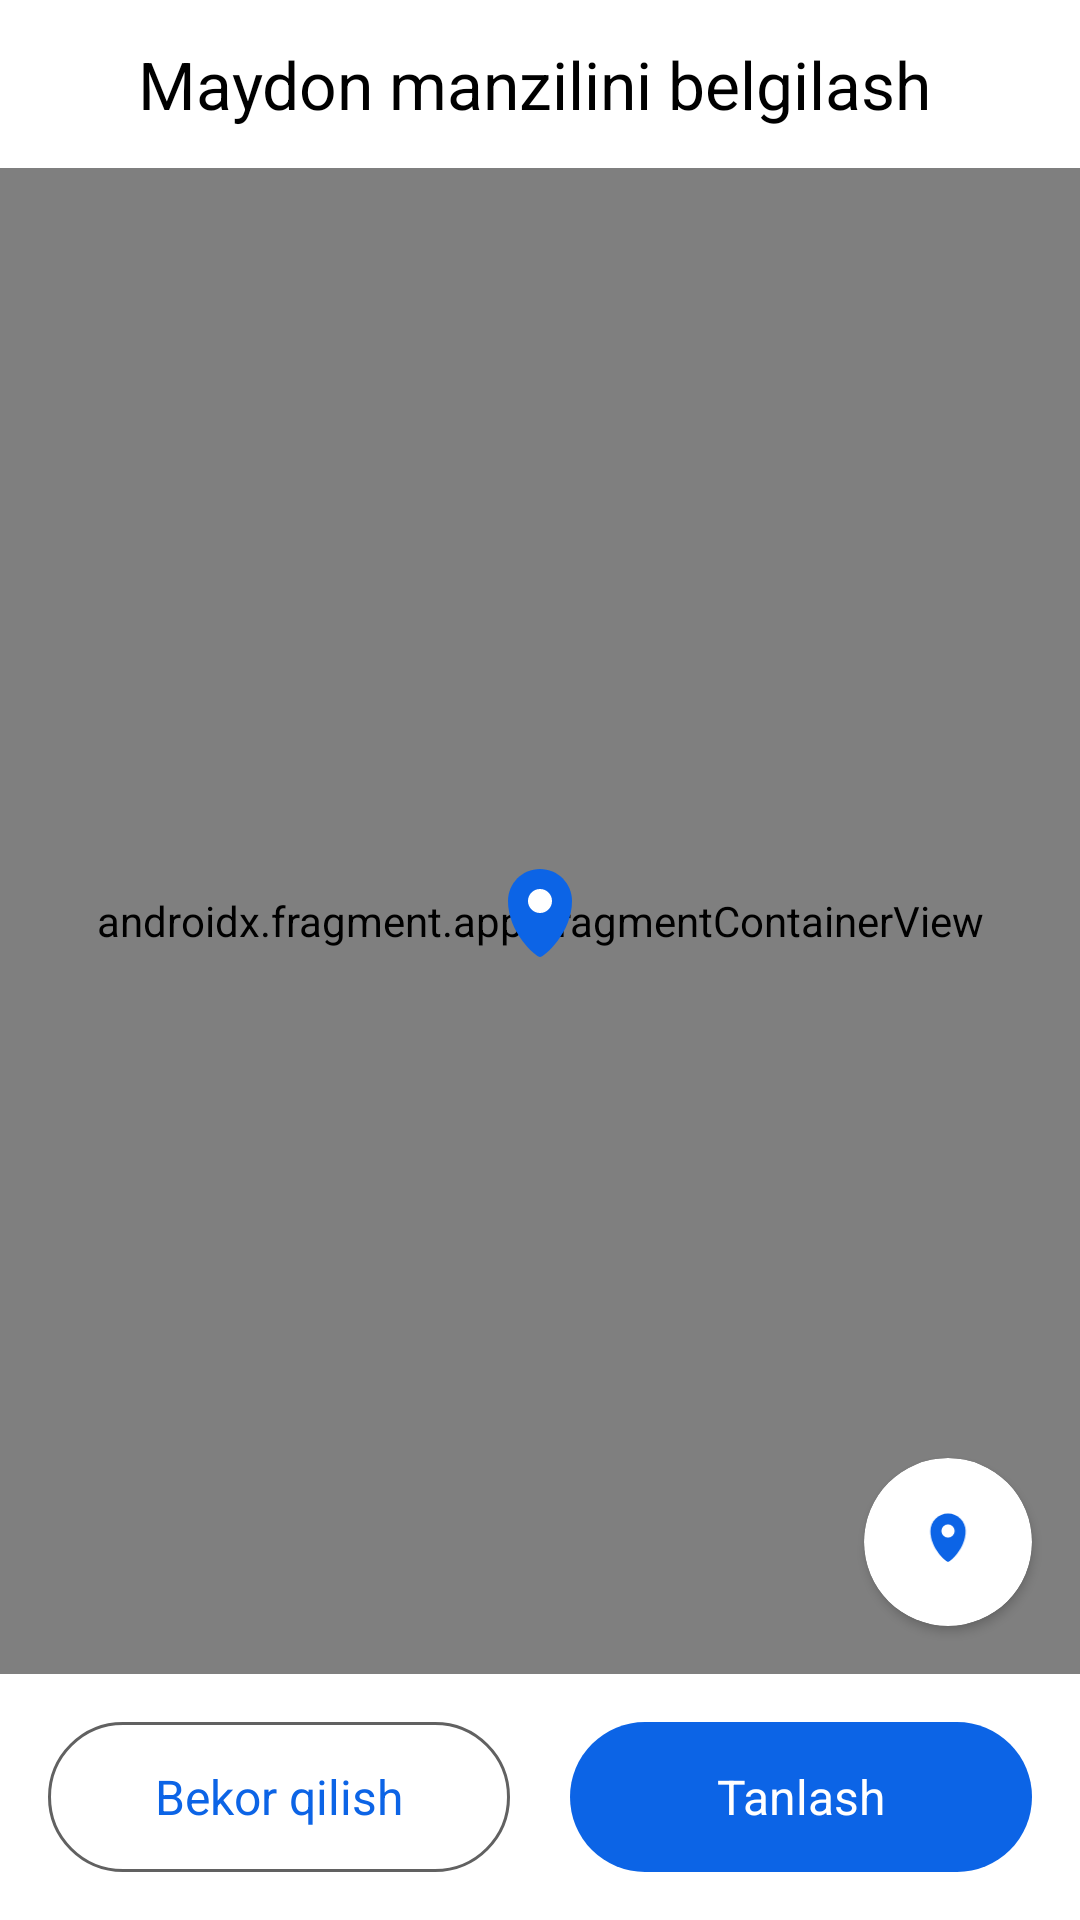

Produce the Android XML layout that renders to this screen, including the resource entries it uses.
<!-- AndroidManifest.xml: application theme Theme.Footzone -->
<!-- res/layout/fragment_stadium_location.xml -->
<?xml version="1.0" encoding="utf-8"?>
<androidx.coordinatorlayout.widget.CoordinatorLayout xmlns:android="http://schemas.android.com/apk/res/android"
    xmlns:app="http://schemas.android.com/apk/res-auto"
    xmlns:tools="http://schemas.android.com/tools"
    android:layout_width="match_parent"
    android:layout_height="match_parent"
    android:background="@color/white">

    <com.google.android.material.appbar.AppBarLayout
        android:layout_width="match_parent"
        android:layout_height="wrap_content"
        android:background="@color/white"
        app:elevation="0dp">

        <androidx.appcompat.widget.Toolbar
            android:layout_width="match_parent"
            android:layout_height="?attr/actionBarSize">

            <LinearLayout
                android:layout_width="match_parent"
                android:layout_height="match_parent"
                android:layout_marginEnd="5dp"
                android:gravity="center_vertical">

                <ImageView
                    android:id="@+id/ivBack"
                    android:layout_width="wrap_content"
                    android:layout_height="wrap_content"
                    android:background="@drawable/image_view_ic_back"
                    android:padding="10dp"
                    android:src="@drawable/ic_back_icon" />

                <TextView
                    android:layout_width="wrap_content"
                    android:layout_height="wrap_content"
                    android:layout_marginStart="10dp"
                    android:text="Maydon manzilini belgilash"
                    android:textColor="@color/black"
                    android:textSize="22sp" />
            </LinearLayout>
        </androidx.appcompat.widget.Toolbar>
    </com.google.android.material.appbar.AppBarLayout>

    <LinearLayout
        android:layout_width="match_parent"
        android:layout_height="match_parent"
        android:orientation="vertical"
        app:layout_behavior="com.google.android.material.appbar.AppBarLayout$ScrollingViewBehavior">

        <FrameLayout
            android:layout_width="match_parent"
            android:layout_height="0dp"
            android:layout_weight="1">

            <androidx.fragment.app.FragmentContainerView
                android:id="@+id/map_view"
                android:name="com.google.android.gms.maps.SupportMapFragment"
                android:layout_width="match_parent"
                android:layout_height="match_parent" />


            <LinearLayout
                android:layout_width="match_parent"
                android:layout_height="match_parent"
                android:gravity="right|bottom">

                <androidx.cardview.widget.CardView
                    android:id="@+id/findMyLocation"
                    android:layout_width="56dp"
                    android:layout_height="56dp"
                    android:layout_margin="16dp"
                    android:background="@color/white"
                    app:cardCornerRadius="28dp">

                    <LinearLayout
                        android:layout_width="match_parent"
                        android:layout_height="match_parent"
                        android:background="@drawable/image_view_ic_back"
                        android:gravity="center">

                        <ImageView
                            android:layout_width="22dp"
                            android:layout_height="22dp"
                            android:src="@drawable/ic_location" />
                    </LinearLayout>
                </androidx.cardview.widget.CardView>
            </LinearLayout>

            <androidx.appcompat.widget.AppCompatImageView
                android:id="@+id/map_icon"
                android:layout_width="40dp"
                android:layout_height="40dp"
                android:layout_gravity="center"
                android:src="@drawable/ic_location" />

        </FrameLayout>

        <LinearLayout
            android:layout_width="match_parent"
            android:layout_height="50dp"
            android:layout_marginVertical="16dp"
            android:paddingHorizontal="16dp">

            <TextView
                android:id="@+id/tvCancel"
                android:layout_width="0dp"
                android:layout_height="match_parent"
                android:layout_marginEnd="10dp"
                android:layout_weight="1"
                android:background="@drawable/button_rounded_corner"
                android:gravity="center"
                android:paddingVertical="10dp"
                android:text="@string/str_cancel"
                android:textColor="@color/colorBlue600"
                android:textSize="16sp" />

            <TextView
                android:id="@+id/tvSelection"
                android:layout_width="0dp"
                android:layout_height="match_parent"
                android:layout_marginStart="10dp"
                android:layout_weight="1"
                android:background="@drawable/linear_rounded_background"
                android:gravity="center"
                android:paddingVertical="10dp"
                android:text="Tanlash"
                android:textColor="@color/white"
                android:textSize="16sp"
                app:backgroundTint="@null" />
        </LinearLayout>

    </LinearLayout>
</androidx.coordinatorlayout.widget.CoordinatorLayout>
<!-- resources referenced by this layout -->
<resources>
  <color name="black">#FF000000</color>
  <color name="colorBlue600">#0C64E6</color>
  <color name="white">#FFFFFFFF</color>
  <!-- drawable button_rounded_corner (drawable) -->
  <?xml version="1.0" encoding="utf-8"?>
  <selector xmlns:android="http://schemas.android.com/apk/res/android">
      <item android:state_pressed="false">
          <shape android:shape="rectangle">
              <corners android:radius="100dp" />
              <stroke android:width="1dp" android:color="@color/colorNeutral80" />
              <solid android:color="#ffffff" />
          </shape>
      </item>
  
      <item android:state_pressed="true">
          <shape android:shape="rectangle">
              <corners android:radius="100dp" />
              <stroke android:width="1dp" android:color="#0C64E6" />
              <solid android:color="@color/state_pressed_color" />
          </shape>
      </item>
  </selector>
  <!-- drawable ic_location (drawable) -->
  <vector xmlns:android="http://schemas.android.com/apk/res/android"
      android:width="48dp"
      android:height="60dp"
      android:viewportWidth="48"
      android:viewportHeight="60">
    <path
        android:pathData="M40,20C40,11.1634 32.8366,4 24,4C15.1634,4 8,11.1634 8,20C8,36 22,48 24,48C26,48 40,36 40,20Z"
        android:fillColor="#0C64E6"
        android:fillType="evenOdd"/>
    <path
        android:pathData="M24,20m-6,0a6,6 0,1 1,12 0a6,6 0,1 1,-12 0"
        android:fillColor="#ffffff"/>
  </vector>
  <!-- drawable image_view_ic_back (drawable) -->
  <selector xmlns:android="http://schemas.android.com/apk/res/android">
      
      <item android:state_pressed="false">
          <shape android:shape="rectangle">
              <corners android:radius="50dp" />
              <solid android:color="@android:color/transparent" />
          </shape>
      </item>
      
      <item android:state_pressed="true">
          <shape android:shape="rectangle">
              <corners android:radius="50dp" />
              <solid android:color="@color/state_pressed_color" />
          </shape>
      </item>
  </selector>
  <!-- drawable linear_rounded_background (drawable) -->
  <?xml version="1.0" encoding="utf-8"?>
  <shape xmlns:android="http://schemas.android.com/apk/res/android"
      android:shape="rectangle">
      <corners android:radius="100dp" />
      <solid android:color="#0C64E6" />
  </shape>
  <string name="str_cancel">Bekor qilish</string>
  <style name="Theme.Footzone" parent="Theme.MaterialComponents.Light.NoActionBar.Bridge">
          
          <item name="colorPrimary">@color/purple_500</item>
          <item name="colorPrimaryVariant">@color/purple_700</item>
          <item name="colorOnPrimary">@color/white</item>
          
          <item name="colorSecondary">@color/teal_200</item>
          <item name="colorSecondaryVariant">@color/teal_700</item>
          <item name="colorOnSecondary">@color/black</item>
          <item name="android:windowDisablePreview">true</item>
          
          <item name="android:statusBarColor" tools:targetApi="l">@android:color/transparent</item>
          
      </style>
  <color name="colorNeutral80">#616161</color>
  <color name="state_pressed_color">#D1E1FB</color>
  <color name="purple_500">#FF6200EE</color>
  <color name="purple_700">#FF3700B3</color>
  <color name="teal_200">#FF03DAC5</color>
  <color name="teal_700">#FF018786</color>
</resources>
